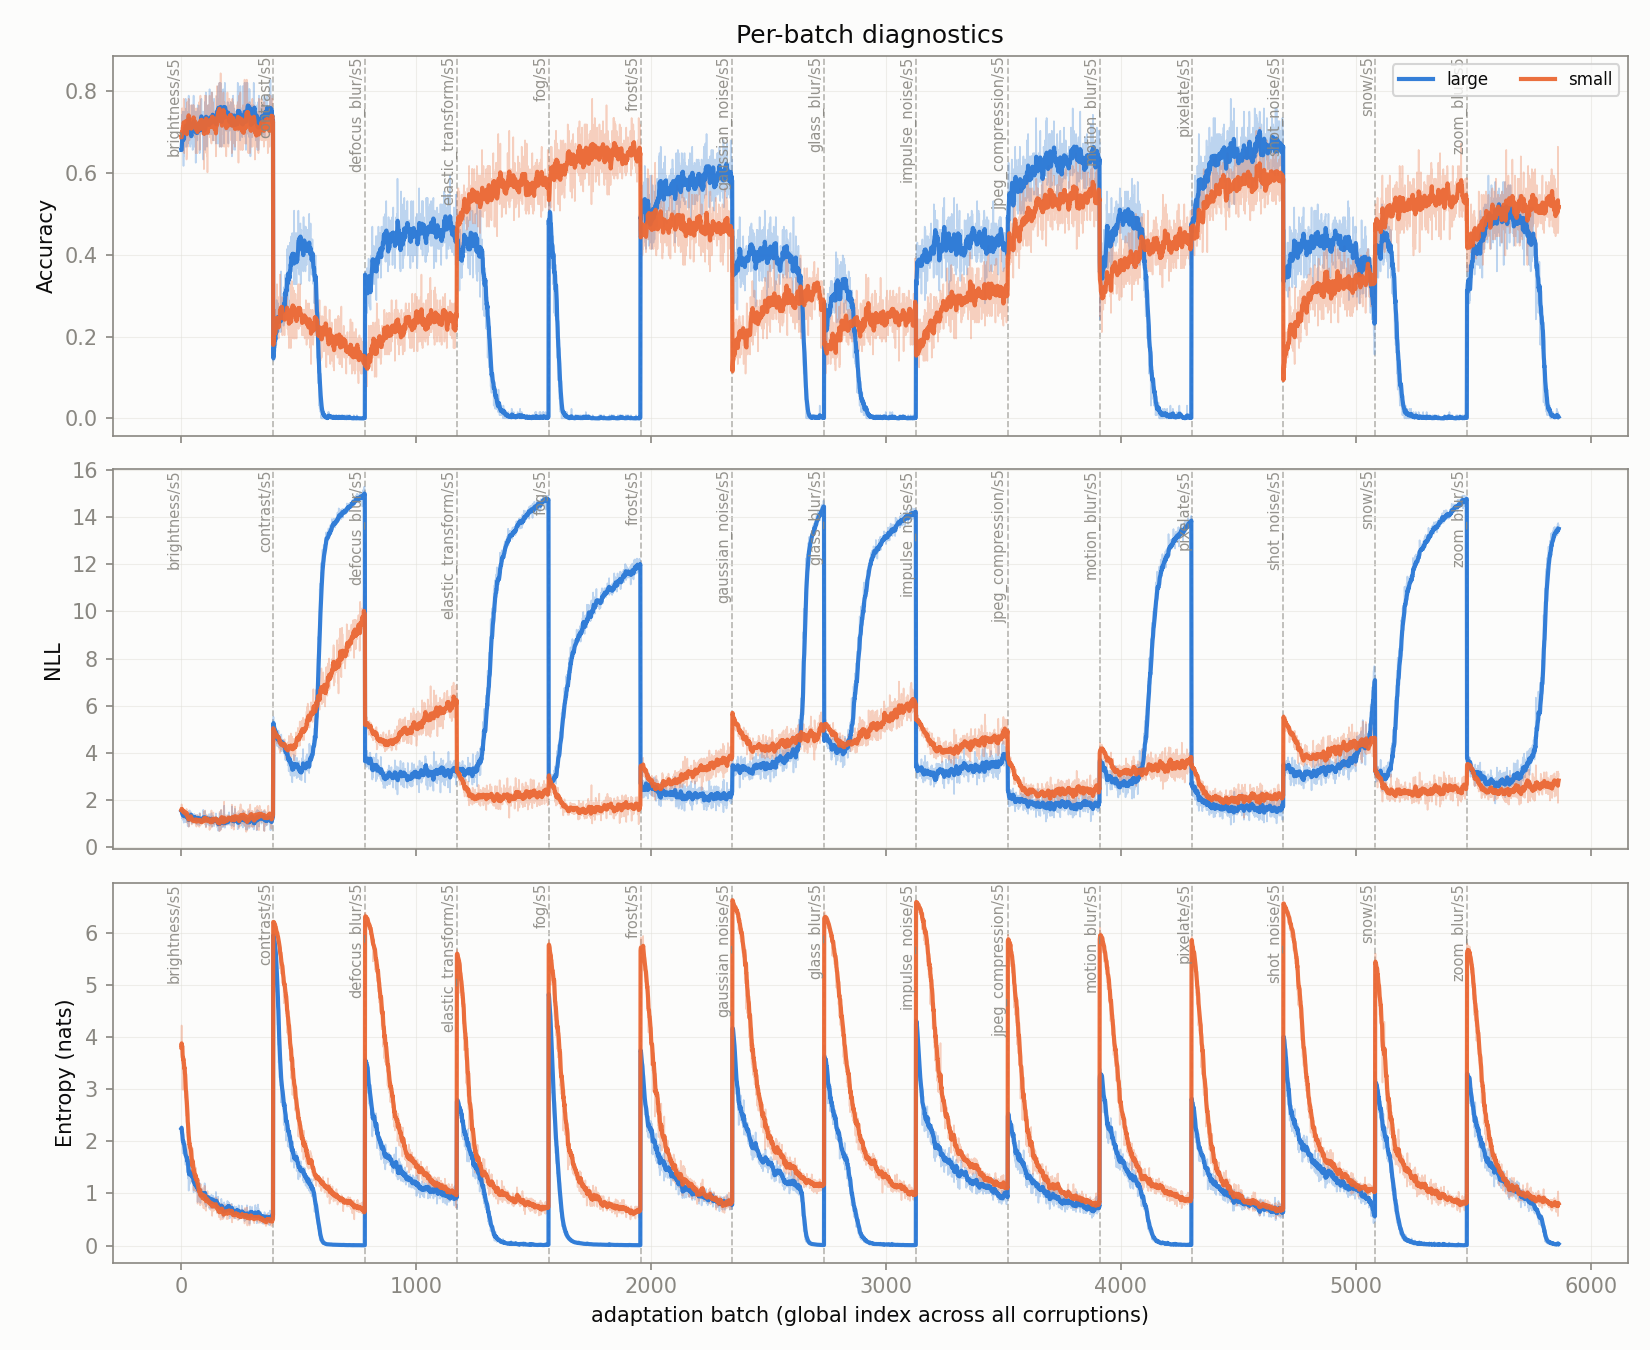

Source data for this figure (header and first rows):
global_idx, corruption, n, large_acc, large_nll, large_ent, large_acc_run, large_nll_run, large_ent_run, small_acc, small_nll, small_ent, small_acc_run, small_nll_run, small_ent_run, duo_acc, duo_nll, duo_ent, duo_acc_run, duo_nll_run, duo_ent_run, w_l
0, brightness/s5, 128, 0.6562, 1.546, 2.249, 0.6562, 1.546, 2.249, 0.6875, 1.584, 3.802, 0.6875, 1.584, 3.802, 0.6875, 1.55, 0.567, 0.6875, 1.55, 0.567, 0.8358
1, brightness/s5, 128, 0.6562, 1.599, 2.293, 0.6562, 1.572, 2.271, 0.6875, 1.823, 4.222, 0.6875, 1.703, 4.012, 0.6562, 1.792, 0.5428, 0.6719, 1.671, 0.5549, 0.9451
2, brightness/s5, 128, 0.7422, 1.241, 1.961, 0.6849, 1.462, 2.168, 0.7578, 1.352, 3.491, 0.7109, 1.586, 3.838, 0.7422, 1.393, 0.3798, 0.6953, 1.578, 0.4966, 0.9569
3, brightness/s5, 128, 0.7188, 1.308, 1.94, 0.6934, 1.423, 2.111, 0.6719, 1.755, 3.926, 0.7012, 1.629, 3.86, 0.7188, 1.512, 0.434, 0.7012, 1.562, 0.4809, 0.9723
4, brightness/s5, 128, 0.6953, 1.224, 2, 0.6937, 1.383, 2.089, 0.7031, 1.557, 3.762, 0.7016, 1.614, 3.84, 0.6953, 1.371, 0.3963, 0.7, 1.524, 0.464, 0.9744
5, brightness/s5, 128, 0.6641, 1.397, 1.83, 0.6888, 1.386, 2.046, 0.7188, 1.495, 2.99, 0.7044, 1.594, 3.699, 0.6641, 1.697, 0.3671, 0.694, 1.553, 0.4479, 0.9562
6, brightness/s5, 128, 0.75, 1.163, 1.769, 0.6975, 1.354, 2.006, 0.7578, 1.284, 3.333, 0.7121, 1.55, 3.647, 0.75, 1.355, 0.3156, 0.702, 1.524, 0.429, 0.9643
7, brightness/s5, 128, 0.7188, 1.278, 1.933, 0.7002, 1.344, 1.997, 0.7188, 1.512, 3.613, 0.7129, 1.545, 3.642, 0.7188, 1.443, 0.4256, 0.7041, 1.514, 0.4285, 0.9658
8, brightness/s5, 128, 0.6875, 1.455, 2.018, 0.6988, 1.357, 1.999, 0.6953, 1.55, 3.359, 0.7109, 1.546, 3.611, 0.6875, 1.668, 0.4724, 0.7023, 1.531, 0.4334, 0.9544
9, brightness/s5, 128, 0.6172, 1.576, 1.918, 0.6906, 1.379, 1.991, 0.7188, 1.588, 3.615, 0.7117, 1.55, 3.611, 0.625, 1.909, 0.4736, 0.6945, 1.569, 0.4374, 0.9643
10, brightness/s5, 128, 0.75, 1.045, 1.811, 0.696, 1.348, 1.975, 0.7812, 1.204, 3.352, 0.718, 1.519, 3.588, 0.7578, 1.105, 0.3854, 0.7003, 1.527, 0.4327, 0.9605
11, brightness/s5, 128, 0.6406, 1.514, 1.913, 0.6914, 1.362, 1.97, 0.6641, 1.553, 3.294, 0.7135, 1.521, 3.563, 0.6562, 1.774, 0.5085, 0.6966, 1.547, 0.439, 0.9554
12, brightness/s5, 128, 0.7422, 1.381, 1.881, 0.6953, 1.364, 1.963, 0.6484, 1.509, 3.009, 0.7085, 1.521, 3.521, 0.7344, 1.567, 0.4725, 0.6995, 1.549, 0.4416, 0.9437
13, brightness/s5, 128, 0.7109, 1.406, 1.746, 0.6964, 1.367, 1.947, 0.6875, 1.557, 3.472, 0.707, 1.523, 3.517, 0.7109, 1.694, 0.4344, 0.7003, 1.559, 0.4411, 0.9608
14, brightness/s5, 128, 0.6875, 1.459, 1.755, 0.6958, 1.373, 1.935, 0.7109, 1.552, 3.364, 0.7073, 1.525, 3.507, 0.6875, 1.8, 0.4017, 0.6995, 1.575, 0.4385, 0.9649
15, brightness/s5, 128, 0.7344, 1.19, 1.708, 0.6982, 1.361, 1.92, 0.7422, 1.358, 2.842, 0.7095, 1.515, 3.465, 0.7266, 1.331, 0.4162, 0.7012, 1.56, 0.4371, 0.9443
16, brightness/s5, 128, 0.7344, 1.331, 1.665, 0.7004, 1.36, 1.905, 0.7344, 1.476, 3.16, 0.7109, 1.512, 3.447, 0.7344, 1.629, 0.3793, 0.7031, 1.564, 0.4337, 0.9602
17, brightness/s5, 128, 0.6641, 1.426, 1.623, 0.6984, 1.363, 1.89, 0.7344, 1.403, 2.758, 0.7122, 1.506, 3.409, 0.6719, 1.746, 0.37, 0.7014, 1.574, 0.4301, 0.9469
18, brightness/s5, 128, 0.7812, 1.064, 1.548, 0.7027, 1.348, 1.872, 0.7266, 1.212, 2.633, 0.713, 1.491, 3.368, 0.7891, 1.212, 0.3388, 0.706, 1.555, 0.4253, 0.9423
19, brightness/s5, 128, 0.7109, 1.289, 1.695, 0.7031, 1.345, 1.863, 0.7266, 1.334, 2.491, 0.7137, 1.483, 3.324, 0.75, 1.432, 0.4601, 0.7082, 1.549, 0.4271, 0.9054
20, brightness/s5, 128, 0.7109, 1.29, 1.653, 0.7035, 1.342, 1.853, 0.7578, 1.406, 2.906, 0.7158, 1.479, 3.304, 0.7109, 1.48, 0.3843, 0.7083, 1.546, 0.425, 0.9304
21, brightness/s5, 128, 0.6875, 1.258, 1.661, 0.7028, 1.338, 1.844, 0.6953, 1.465, 2.51, 0.7148, 1.479, 3.268, 0.6875, 1.406, 0.4855, 0.7074, 1.539, 0.4278, 0.9035
22, brightness/s5, 128, 0.6641, 1.408, 1.59, 0.7011, 1.341, 1.833, 0.6328, 1.629, 2.508, 0.7113, 1.485, 3.235, 0.6797, 1.682, 0.4079, 0.7062, 1.546, 0.4269, 0.9005
23, brightness/s5, 128, 0.6797, 1.373, 1.651, 0.7002, 1.343, 1.826, 0.6484, 1.358, 2.526, 0.7087, 1.48, 3.206, 0.6719, 1.538, 0.4617, 0.7048, 1.545, 0.4284, 0.8991
24, brightness/s5, 128, 0.7031, 1.298, 1.688, 0.7003, 1.341, 1.82, 0.7344, 1.194, 2.337, 0.7097, 1.468, 3.171, 0.7188, 1.362, 0.4809, 0.7053, 1.538, 0.4305, 0.8628
25, brightness/s5, 128, 0.7422, 1.211, 1.397, 0.7019, 1.336, 1.804, 0.7734, 1.043, 2.166, 0.7121, 1.452, 3.132, 0.75, 1.367, 0.3315, 0.707, 1.531, 0.4267, 0.8634
26, brightness/s5, 128, 0.7422, 1.333, 1.693, 0.7034, 1.336, 1.8, 0.7422, 1.247, 2.18, 0.7133, 1.445, 3.097, 0.7422, 1.378, 0.4837, 0.7083, 1.526, 0.4288, 0.8158
27, brightness/s5, 128, 0.7422, 0.9083, 1.45, 0.7048, 1.32, 1.787, 0.7422, 1.042, 1.746, 0.7143, 1.43, 3.049, 0.8125, 0.7763, 0.4189, 0.7121, 1.499, 0.4284, 0.7559
28, brightness/s5, 128, 0.6875, 1.484, 1.536, 0.7042, 1.326, 1.778, 0.6641, 1.481, 2.152, 0.7126, 1.432, 3.018, 0.7031, 1.635, 0.4871, 0.7117, 1.504, 0.4304, 0.7893
29, brightness/s5, 128, 0.75, 1.157, 1.286, 0.7057, 1.32, 1.762, 0.7656, 1.181, 1.835, 0.7143, 1.424, 2.978, 0.7734, 1.263, 0.3563, 0.7138, 1.496, 0.428, 0.7939
30, brightness/s5, 128, 0.7266, 1.045, 1.372, 0.7064, 1.312, 1.749, 0.7734, 1.059, 1.967, 0.7162, 1.412, 2.946, 0.7656, 1.042, 0.3949, 0.7155, 1.481, 0.4269, 0.8117
31, brightness/s5, 128, 0.7891, 0.8772, 1.053, 0.709, 1.298, 1.728, 0.7812, 0.8743, 1.731, 0.7183, 1.395, 2.908, 0.8047, 0.9882, 0.2509, 0.7183, 1.466, 0.4214, 0.8485
32, brightness/s5, 128, 0.6719, 1.548, 1.345, 0.7079, 1.306, 1.716, 0.6953, 1.399, 1.89, 0.7176, 1.395, 2.877, 0.7031, 1.855, 0.3869, 0.7178, 1.477, 0.4204, 0.8211
33, brightness/s5, 128, 0.7109, 1.242, 1.165, 0.708, 1.304, 1.7, 0.7109, 1.14, 1.653, 0.7174, 1.388, 2.841, 0.7109, 1.507, 0.2484, 0.7176, 1.478, 0.4153, 0.8282
34, brightness/s5, 128, 0.6953, 1.316, 1.47, 0.7076, 1.304, 1.693, 0.6797, 1.292, 1.758, 0.7163, 1.385, 2.81, 0.7266, 1.323, 0.433, 0.7179, 1.474, 0.4158, 0.7516
35, brightness/s5, 128, 0.6797, 1.567, 1.561, 0.7068, 1.311, 1.69, 0.7109, 1.478, 1.966, 0.7161, 1.387, 2.787, 0.6875, 1.623, 0.5094, 0.717, 1.478, 0.4184, 0.7753
36, brightness/s5, 128, 0.6953, 1.182, 1.183, 0.7065, 1.308, 1.676, 0.7656, 1.111, 1.746, 0.7175, 1.38, 2.758, 0.7266, 1.347, 0.3016, 0.7173, 1.474, 0.4152, 0.8241
37, brightness/s5, 128, 0.7344, 1.32, 1.466, 0.7072, 1.308, 1.67, 0.7344, 1.213, 1.734, 0.7179, 1.376, 2.732, 0.7344, 1.366, 0.4759, 0.7177, 1.472, 0.4168, 0.7837
38, brightness/s5, 128, 0.6641, 1.506, 1.245, 0.7061, 1.313, 1.66, 0.6953, 1.368, 1.868, 0.7173, 1.375, 2.709, 0.7109, 1.862, 0.339, 0.7175, 1.482, 0.4148, 0.8232
39, brightness/s5, 128, 0.6797, 1.443, 1.516, 0.7055, 1.316, 1.656, 0.6953, 1.45, 1.806, 0.7168, 1.377, 2.687, 0.7031, 1.625, 0.4772, 0.7172, 1.485, 0.4164, 0.7823
40, brightness/s5, 128, 0.6797, 1.491, 1.377, 0.7048, 1.321, 1.649, 0.6875, 1.407, 1.744, 0.7161, 1.378, 2.664, 0.6797, 1.661, 0.4293, 0.7163, 1.489, 0.4167, 0.7635
41, brightness/s5, 128, 0.6875, 1.39, 1.318, 0.7044, 1.322, 1.641, 0.6953, 1.089, 1.691, 0.7156, 1.371, 2.641, 0.6875, 1.424, 0.4414, 0.7156, 1.488, 0.4173, 0.7384
42, brightness/s5, 128, 0.6719, 1.372, 1.332, 0.7037, 1.324, 1.634, 0.7266, 1.229, 1.523, 0.7158, 1.368, 2.615, 0.7188, 1.462, 0.3926, 0.7157, 1.487, 0.4167, 0.7116
43, brightness/s5, 128, 0.6953, 1.153, 1.343, 0.7035, 1.32, 1.627, 0.6953, 1.169, 1.593, 0.7154, 1.363, 2.591, 0.7344, 1.159, 0.4521, 0.7161, 1.48, 0.4175, 0.7293
44, brightness/s5, 128, 0.7656, 1.005, 1.223, 0.7049, 1.313, 1.618, 0.7656, 0.9704, 1.373, 0.7165, 1.355, 2.564, 0.7578, 1.036, 0.3158, 0.717, 1.47, 0.4153, 0.7033
45, brightness/s5, 128, 0.7031, 1.07, 1.324, 0.7048, 1.307, 1.612, 0.7344, 1.031, 1.299, 0.7169, 1.348, 2.537, 0.7578, 0.9573, 0.4497, 0.7179, 1.459, 0.416, 0.6357
46, brightness/s5, 128, 0.7344, 1.152, 1.225, 0.7055, 1.304, 1.604, 0.7422, 1.031, 1.228, 0.7174, 1.341, 2.509, 0.7891, 1.095, 0.3731, 0.7194, 1.451, 0.4151, 0.605
47, brightness/s5, 128, 0.7578, 1.267, 1.401, 0.7065, 1.303, 1.6, 0.6953, 1.225, 1.868, 0.717, 1.338, 2.496, 0.7812, 1.27, 0.4268, 0.7207, 1.447, 0.4154, 0.756
48, brightness/s5, 128, 0.6562, 1.325, 1.413, 0.7055, 1.304, 1.596, 0.7188, 1.215, 1.767, 0.717, 1.336, 2.481, 0.6719, 1.284, 0.5294, 0.7197, 1.444, 0.4177, 0.7291
49, brightness/s5, 128, 0.6953, 1.292, 1.245, 0.7053, 1.304, 1.589, 0.7188, 1.174, 1.39, 0.717, 1.333, 2.459, 0.7422, 1.278, 0.4255, 0.7202, 1.441, 0.4178, 0.7073
50, brightness/s5, 128, 0.7188, 1.116, 1.263, 0.7056, 1.3, 1.582, 0.7656, 1.103, 1.363, 0.718, 1.328, 2.437, 0.7422, 1.043, 0.4443, 0.7206, 1.433, 0.4184, 0.6544
51, brightness/s5, 128, 0.7344, 1.239, 1.116, 0.7061, 1.299, 1.573, 0.7344, 1.089, 1.353, 0.7183, 1.324, 2.417, 0.7578, 1.279, 0.3699, 0.7213, 1.43, 0.4174, 0.69
52, brightness/s5, 128, 0.7891, 1.045, 1.021, 0.7077, 1.294, 1.563, 0.7656, 1.061, 1.059, 0.7192, 1.319, 2.391, 0.8047, 1.171, 0.2661, 0.7229, 1.425, 0.4146, 0.6653
53, brightness/s5, 128, 0.6953, 1.395, 1.194, 0.7075, 1.296, 1.556, 0.7031, 1.297, 1.544, 0.7189, 1.318, 2.375, 0.7109, 1.566, 0.3746, 0.7227, 1.428, 0.4138, 0.712
54, brightness/s5, 128, 0.6953, 1.239, 1.238, 0.7072, 1.295, 1.55, 0.7188, 1.054, 1.309, 0.7189, 1.313, 2.356, 0.7188, 1.229, 0.3972, 0.7226, 1.424, 0.4135, 0.674
55, brightness/s5, 128, 0.6641, 1.414, 1.145, 0.7065, 1.297, 1.543, 0.6953, 1.015, 1.297, 0.7185, 1.308, 2.337, 0.6875, 1.371, 0.3891, 0.722, 1.423, 0.4131, 0.6349
56, brightness/s5, 128, 0.7109, 1.335, 1.086, 0.7066, 1.298, 1.535, 0.7109, 1.185, 1.175, 0.7183, 1.306, 2.317, 0.7344, 1.422, 0.3264, 0.7222, 1.423, 0.4116, 0.6319
57, brightness/s5, 128, 0.75, 1.104, 1.148, 0.7073, 1.294, 1.528, 0.7578, 1.12, 1.327, 0.719, 1.303, 2.3, 0.7812, 1.128, 0.3749, 0.7232, 1.418, 0.4109, 0.6984
58, brightness/s5, 128, 0.7344, 1.314, 1.122, 0.7078, 1.295, 1.522, 0.6875, 1.225, 1.408, 0.7185, 1.301, 2.284, 0.7266, 1.47, 0.3481, 0.7233, 1.419, 0.4099, 0.7331
59, brightness/s5, 128, 0.7109, 1.187, 1.231, 0.7078, 1.293, 1.517, 0.7031, 1.241, 1.34, 0.7182, 1.3, 2.269, 0.7344, 1.228, 0.4083, 0.7234, 1.416, 0.4098, 0.6747
... 5,805 more rows
